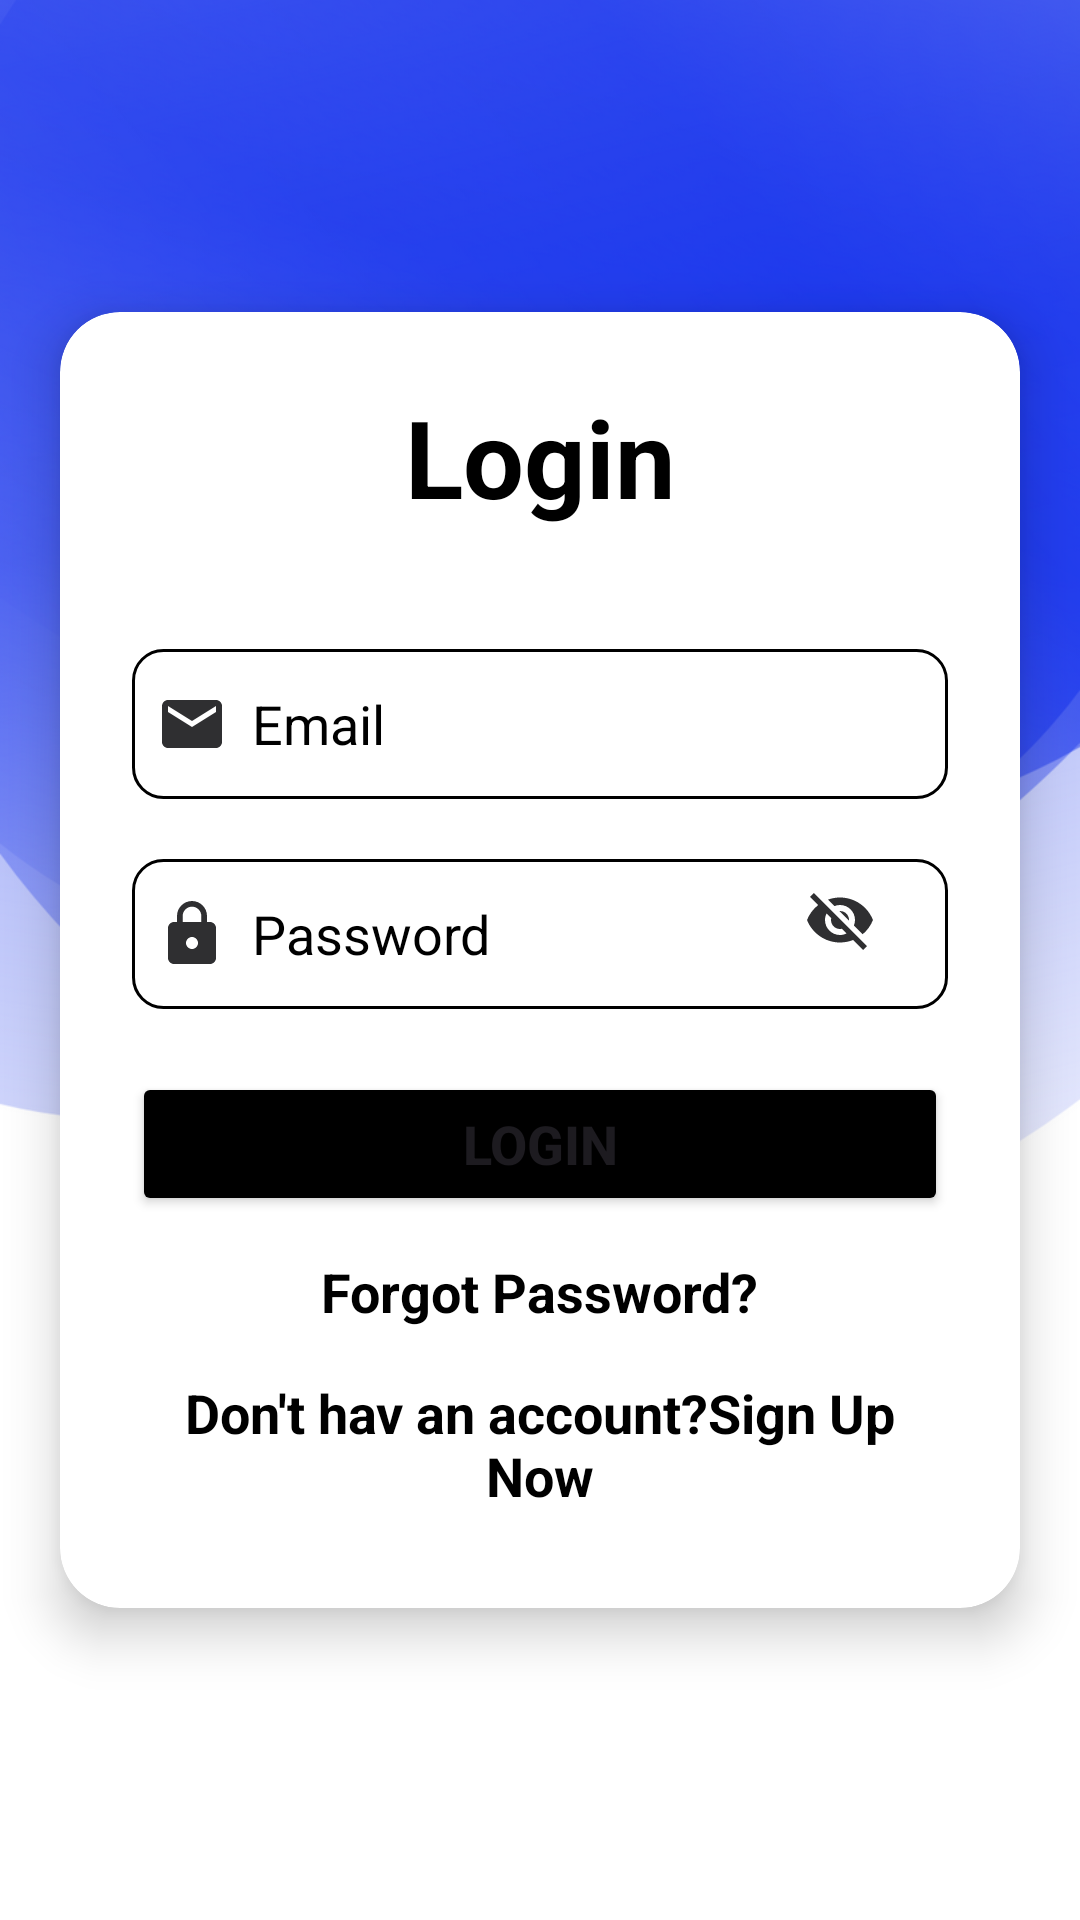

Android layout source for this screen:
<!-- AndroidManifest.xml: application theme Theme.RiderCabApp -->
<!-- res/layout/fragment_login.xml -->
<?xml version="1.0" encoding="utf-8"?>
<androidx.constraintlayout.widget.ConstraintLayout xmlns:android="http://schemas.android.com/apk/res/android"
    xmlns:app="http://schemas.android.com/apk/res-auto"
    xmlns:tools="http://schemas.android.com/tools"
    android:id="@+id/main"
    android:layout_width="match_parent"
    android:layout_height="match_parent"
    android:background="@drawable/splash_screen"
    tools:context=".activity.loginActivity.UserAccountActivity">


    <androidx.cardview.widget.CardView
        android:layout_width="match_parent"
        android:layout_height="wrap_content"
        android:layout_marginHorizontal="20dp"
        app:cardCornerRadius="20dp"
        app:cardElevation="10dp"
        app:layout_constraintBottom_toBottomOf="parent"
        app:layout_constraintEnd_toEndOf="parent"
        app:layout_constraintStart_toStartOf="parent"
        app:layout_constraintTop_toTopOf="parent">

        <LinearLayout
            android:layout_width="match_parent"
            android:layout_height="wrap_content"
            android:layout_gravity="center_horizontal"
            android:orientation="vertical"
            android:padding="24dp">

            <TextView
                android:id="@+id/loginText"
                android:layout_width="match_parent"
                android:layout_height="wrap_content"
                android:text="@string/login"
                android:textAlignment="center"
                android:textColor="@color/text_primary_light"
                android:textSize="36sp"
                android:textStyle="bold" />

            <EditText
                android:id="@+id/login_email"
                android:layout_width="match_parent"
                android:layout_height="50dp"
                android:layout_marginTop="40dp"
                android:autofillHints="@string/email"
                android:background="@drawable/shape_retagle_with10"
                android:drawableStart="@drawable/baseline_email_24"
                android:drawablePadding="8dp"
                android:hint="@string/email"
                android:inputType="textEmailAddress"
                android:padding="8dp"
                android:singleLine="true"
                android:textColor="@color/text_primary_light"
                android:textColorHint="@color/text_primary_light" />

            <RelativeLayout
                android:layout_width="match_parent"
                android:layout_height="wrap_content">

                <EditText
                    android:id="@+id/login_password"
                    android:layout_width="match_parent"
                    android:layout_height="50dp"
                    android:layout_marginTop="20dp"
                    android:background="@drawable/shape_retagle_with10"
                    android:drawableStart="@drawable/baseline_lock_24"
                    android:drawablePadding="8dp"
                    android:hint="@string/password"
                    android:importantForAccessibility="yes"
                    android:inputType="textPassword"
                    android:padding="8dp"
                    android:singleLine="true"
                    android:textColor="@color/text_primary_light"
                    android:textColorHint="@color/text_primary_light" />

                <ImageButton
                    android:id="@+id/password_toggle"
                    android:layout_width="wrap_content"
                    android:layout_height="wrap_content"
                    android:layout_alignParentEnd="true"
                    android:layout_centerVertical="true"
                    android:layout_marginTop="25dp"
                    android:layout_marginEnd="8dp"
                    android:background="@null"
                    android:contentDescription="@string/content_description"
                    android:padding="16dp"
                    android:src="@drawable/baseline_visibility_off_24" />
            </RelativeLayout>

            <Button
                android:id="@+id/login_button"
                android:layout_width="match_parent"
                android:layout_height="wrap_content"
                android:layout_marginTop="10dp"
                android:backgroundTint="@color/text_primary_light"
                android:text="@string/login"
                android:textSize="18sp"
                android:textStyle="bold"
                app:cornerRadius="20dp" />

            <TextView
                android:id="@+id/forgot_password"
                android:layout_width="wrap_content"
                android:layout_height="wrap_content"
                android:layout_gravity="center"
                android:layout_marginTop="5dp"
                android:padding="8dp"
                android:text="@string/forgot_password"
                android:textColor="@color/text_primary_light"
                android:textSize="18sp"
                android:textStyle="bold" />

            <TextView
                android:id="@+id/signUpRedirectText"
                android:layout_width="wrap_content"
                android:layout_height="wrap_content"
                android:layout_gravity="center"
                android:padding="8dp"
                android:text="@string/don_t_hav_an_account_sign_up_now"
                android:textAlignment="center"
                android:textColor="@color/text_primary_light"
                android:textSize="18sp"
                android:textStyle="bold" />

        </LinearLayout>
    </androidx.cardview.widget.CardView>


</androidx.constraintlayout.widget.ConstraintLayout>
<!-- resources referenced by this layout -->
<resources>
  <color name="text_primary_light">#000000</color>
  <!-- drawable baseline_email_24 (drawable) -->
  <vector xmlns:android="http://schemas.android.com/apk/res/android"
      android:width="24dp"
      android:height="24dp"
      android:tint="@color/darkGray"
      android:viewportWidth="24"
      android:viewportHeight="24">
  
      <path
          android:fillColor="@android:color/white"
          android:pathData="M20,4L4,4c-1.1,0 -1.99,0.9 -1.99,2L2,18c0,1.1 0.9,2 2,2h16c1.1,0 2,-0.9 2,-2L22,6c0,-1.1 -0.9,-2 -2,-2zM20,8l-8,5 -8,-5L4,6l8,5 8,-5v2z" />
  
  </vector>
  <!-- drawable baseline_lock_24 (drawable) -->
  <vector xmlns:android="http://schemas.android.com/apk/res/android"
      android:width="24dp"
      android:height="24dp"
      android:tint="@color/darkGray"
      android:viewportWidth="24"
      android:viewportHeight="24">
  
      <path
          android:fillColor="@android:color/white"
          android:pathData="M18,8h-1L17,6c0,-2.76 -2.24,-5 -5,-5S7,3.24 7,6v2L6,8c-1.1,0 -2,0.9 -2,2v10c0,1.1 0.9,2 2,2h12c1.1,0 2,-0.9 2,-2L20,10c0,-1.1 -0.9,-2 -2,-2zM12,17c-1.1,0 -2,-0.9 -2,-2s0.9,-2 2,-2 2,0.9 2,2 -0.9,2 -2,2zM15.1,8L8.9,8L8.9,6c0,-1.71 1.39,-3.1 3.1,-3.1 1.71,0 3.1,1.39 3.1,3.1v2z" />
  
  </vector>
  <!-- drawable baseline_visibility_off_24 (drawable) -->
  <vector xmlns:android="http://schemas.android.com/apk/res/android"
      android:width="24dp"
      android:height="24dp"
      android:tint="@color/darkGray"
      android:viewportWidth="24"
      android:viewportHeight="24">
  
      <path
          android:fillColor="@android:color/white"
          android:pathData="M12,7c2.76,0 5,2.24 5,5 0,0.65 -0.13,1.26 -0.36,1.83l2.92,2.92c1.51,-1.26 2.7,-2.89 3.43,-4.75 -1.73,-4.39 -6,-7.5 -11,-7.5 -1.4,0 -2.74,0.25 -3.98,0.7l2.16,2.16C10.74,7.13 11.35,7 12,7zM2,4.27l2.28,2.28 0.46,0.46C3.08,8.3 1.78,10.02 1,12c1.73,4.39 6,7.5 11,7.5 1.55,0 3.03,-0.3 4.38,-0.84l0.42,0.42L19.73,22 21,20.73 3.27,3 2,4.27zM7.53,9.8l1.55,1.55c-0.05,0.21 -0.08,0.43 -0.08,0.65 0,1.66 1.34,3 3,3 0.22,0 0.44,-0.03 0.65,-0.08l1.55,1.55c-0.67,0.33 -1.41,0.53 -2.2,0.53 -2.76,0 -5,-2.24 -5,-5 0,-0.79 0.2,-1.53 0.53,-2.2zM11.84,9.02l3.15,3.15 0.02,-0.16c0,-1.66 -1.34,-3 -3,-3l-0.17,0.01z" />
  
  </vector>
  <!-- drawable shape_retagle_with10 (drawable) -->
  <?xml version="1.0" encoding="utf-8"?>
  <shape xmlns:android="http://schemas.android.com/apk/res/android"
      android:shape="rectangle">
  
      <stroke
          android:width="1dp"
          android:color="@color/text_primary_light"/>
      <corners
          android:radius="10dp"/>
  </shape>
  <!-- drawable splash_screen: png bitmap (drawable-hdpi, 126736 bytes) -->
  <string name="content_description">Content Description</string>
  <string name="don_t_hav_an_account_sign_up_now">Don\'t hav an account?Sign Up Now</string>
  <string name="email">Email</string>
  <string name="forgot_password">Forgot Password?</string>
  <string name="login">Login</string>
  <string name="password">Password</string>
  <style name="Theme.RiderCabApp" parent="Base.Theme.RiderCabApp" />
  <color name="darkGray">#2F2F31</color>
  <style name="Base.Theme.RiderCabApp" parent="Theme.Material3.DayNight.NoActionBar">
          
          
      </style>
</resources>
